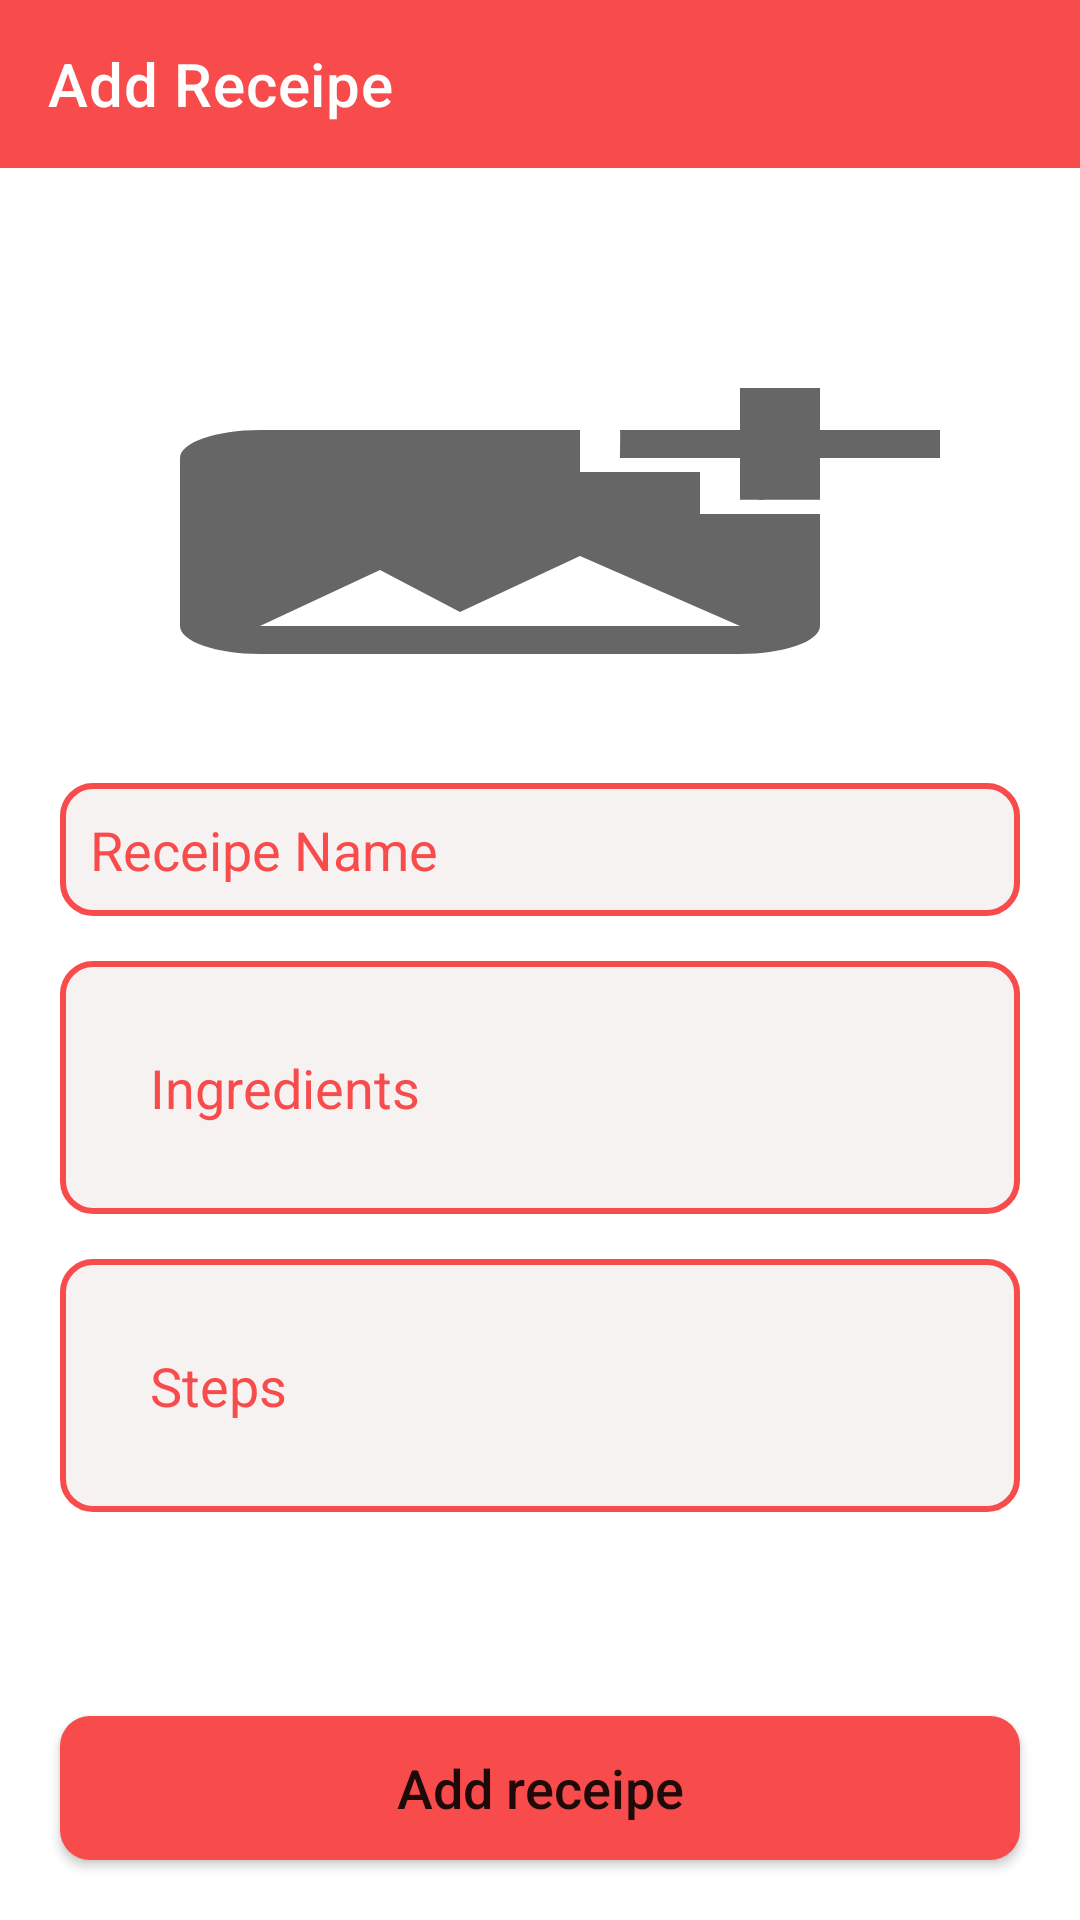

Android layout source for this screen:
<!-- AndroidManifest.xml: application theme Theme.ReceipeFood -->
<!-- res/layout/activity_add_receipe.xml -->
<?xml version="1.0" encoding="utf-8"?>
<RelativeLayout xmlns:android="http://schemas.android.com/apk/res/android"
    xmlns:app="http://schemas.android.com/apk/res-auto"
    xmlns:tools="http://schemas.android.com/tools"
    android:layout_width="match_parent"
    android:layout_height="match_parent"
    tools:context=".Screens.Form.AddReceipeActivity">
    <com.google.android.material.appbar.AppBarLayout
        android:layout_width="match_parent"
        android:layout_height="wrap_content"
        android:background="@color/primaryColor"
        android:id="@+id/appBarLayout"
        android:theme="@style/ThemeOverlay.AppCompat.Dark.ActionBar">
        <androidx.appcompat.widget.Toolbar
            android:layout_width="match_parent"
            android:layout_height="wrap_content"
            android:id="@+id/toolbar"
            app:title="Add Receipe"
            app:popupTheme="@style/Theme.AppCompat.Light"/>
    </com.google.android.material.appbar.AppBarLayout>
    <LinearLayout
        android:layout_width="match_parent"
        android:layout_height="wrap_content"
        android:orientation="vertical"
        android:layout_marginTop="70dp"
        android:layout_below="@id/appBarLayout">

        <ImageView
            android:layout_width="match_parent"
            android:layout_height="100dp"
            android:src="@drawable/ic_baseline_add_photo_alternate_24"
            android:scaleType="centerCrop"
            android:layout_marginHorizontal="20dp"
            android:layout_marginBottom="20dp"/>

        <EditText
            android:id="@+id/ed_receipe_name"
            android:layout_width="match_parent"
            android:layout_height="wrap_content"
            android:layout_marginHorizontal="20dp"
            android:layout_marginTop="15dp"
            android:hint="Receipe Name"
            android:background="@drawable/button_style_1"
            android:padding="10dp"
            android:inputType="text"
            android:textColorHint="@color/primaryColor"/>
        <EditText
            android:id="@+id/ed_receipe_ingredients"
            android:layout_width="match_parent"
            android:layout_height="wrap_content"
            android:layout_marginHorizontal="20dp"
            android:layout_marginTop="15dp"
            android:hint="Ingredients"
            android:background="@drawable/button_style_1"
            android:padding="30dp"
            android:inputType="textMultiLine"
            android:textColorHint="@color/primaryColor"/>
        <EditText
            android:id="@+id/ed_receipe_steps"
            android:layout_width="match_parent"
            android:layout_height="wrap_content"
            android:layout_marginHorizontal="20dp"
            android:layout_marginTop="15dp"
            android:hint="Steps"
            android:background="@drawable/button_style_1"
            android:padding="30dp"
            android:inputType="textMultiLine"
            android:textColorHint="@color/primaryColor"/>
    </LinearLayout>
    <Button
        android:id="@+id/btn_add_receipe"
        android:layout_width="match_parent"
        android:layout_height="wrap_content"
        android:layout_marginHorizontal="20dp"
        app:backgroundTint="@null"
        android:background="@drawable/button_style_2"
        android:text="Add receipe"
        android:textAllCaps="false"
        android:textSize="18sp"
        android:layout_alignParentBottom="true"
        android:layout_marginBottom="20dp"/>
</RelativeLayout>
<!-- resources referenced by this layout -->
<resources>
  <color name="primaryColor">#F84B4B</color>
  <!-- drawable button_style_1 (drawable) -->
  <?xml version="1.0" encoding="utf-8"?>
  <shape xmlns:android="http://schemas.android.com/apk/res/android">
      <solid
          android:color="@color/secondaryColor"/>
      <corners
          android:radius="10dp"/>
      <stroke
          android:color="@color/primaryColor"
          android:width="2dp"/>
  </shape>
  <!-- drawable button_style_2 (drawable) -->
  <?xml version="1.0" encoding="utf-8"?>
  <shape xmlns:android="http://schemas.android.com/apk/res/android">
      <solid
          android:color="@color/primaryColor"/>
      <corners
          android:radius="10dp"/>
  </shape>
  <!-- drawable ic_baseline_add_photo_alternate_24 (drawable) -->
  <vector xmlns:android="http://schemas.android.com/apk/res/android"
      android:width="200dp"
      android:height="70dp"
      android:viewportWidth="24"
      android:viewportHeight="24"
      android:tint="?attr/colorControlNormal">
    <path
        android:fillColor="@android:color/white"
        android:pathData="M19,7v2.99s-1.99,0.01 -2,0L17,7h-3s0.01,-1.99 0,-2h3L17,2h2v3h3v2h-3zM16,11L16,8h-3L13,5L5,5c-1.1,0 -2,0.9 -2,2v12c0,1.1 0.9,2 2,2h12c1.1,0 2,-0.9 2,-2v-8h-3zM5,19l3,-4 2,3 3,-4 4,5L5,19z"/>
  </vector>
  <style name="Theme.ReceipeFood" parent="Theme.MaterialComponents.DayNight.NoActionBar">
          
          <item name="colorPrimary">@color/purple_500</item>
          <item name="colorPrimaryVariant">@color/purple_700</item>
          <item name="colorOnPrimary">@color/white</item>
          
          <item name="colorSecondary">@color/teal_200</item>
          <item name="colorSecondaryVariant">@color/teal_700</item>
          <item name="colorOnSecondary">@color/black</item>
          
          <item name="android:statusBarColor" tools:targetApi="l">?attr/colorPrimaryVariant</item>
          
      </style>
  <color name="secondaryColor">#F6F2F2</color>
  <color name="purple_500">#FF6200EE</color>
  <color name="purple_700">#FF3700B3</color>
  <color name="white">#FFFFFFFF</color>
  <color name="teal_200">#FF03DAC5</color>
  <color name="teal_700">#FF018786</color>
  <color name="black">#FF000000</color>
</resources>
